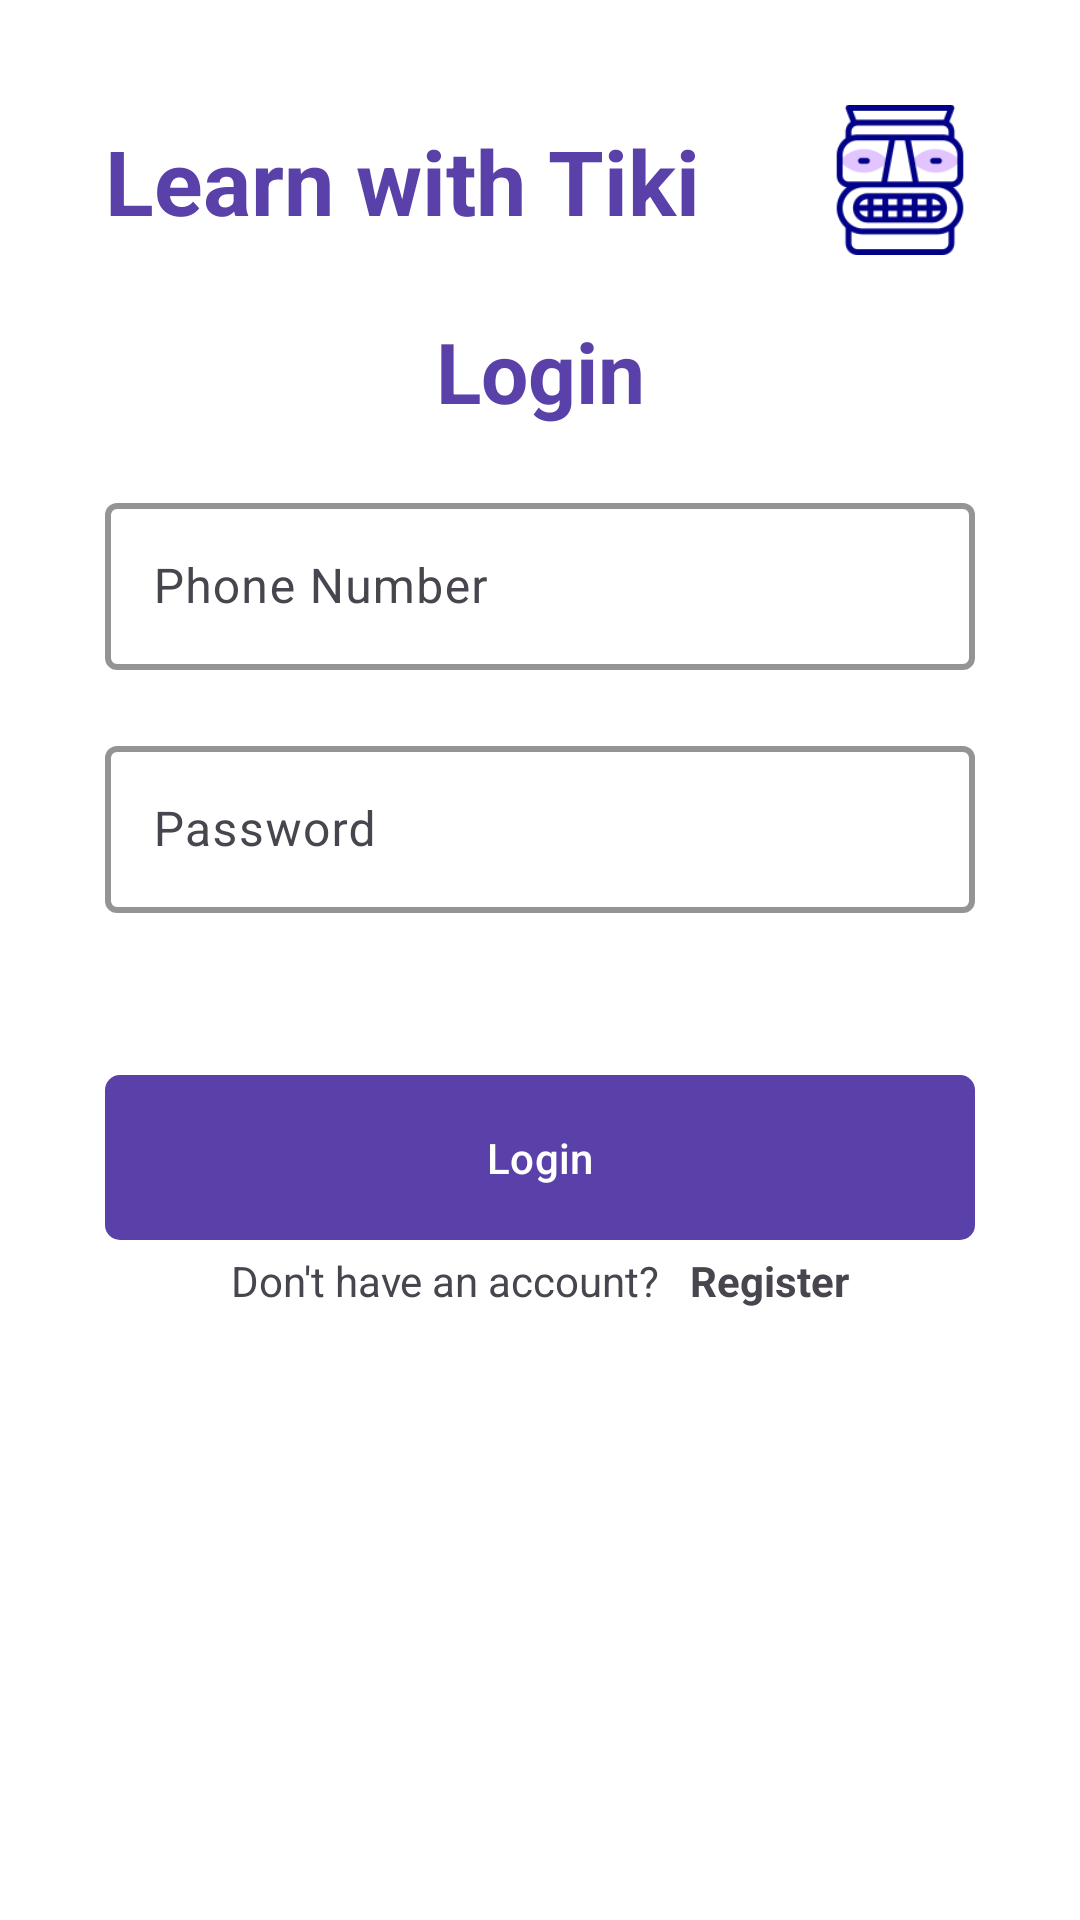

The Android layout XML behind this screen, and the referenced resources:
<!-- AndroidManifest.xml: application theme Theme.Tikiapp -->
<!-- res/layout/activity_login.xml -->
<?xml version="1.0" encoding="utf-8"?>
<ScrollView xmlns:android="http://schemas.android.com/apk/res/android"
    xmlns:app="http://schemas.android.com/apk/res-auto"
    xmlns:tools="http://schemas.android.com/tools"
    android:layout_width="match_parent"
    android:layout_height="match_parent"
    android:scrollbars="none"
    android:background="@color/white"
    tools:context=".LoginActivity">
    <LinearLayout
        android:layout_width="match_parent"
        android:layout_height="wrap_content"
        android:orientation="vertical"
        android:layout_marginStart="35dp"
        android:layout_marginEnd="35dp"
        >
        <androidx.constraintlayout.widget.ConstraintLayout
            android:layout_width="match_parent"
            android:layout_height="wrap_content"
            android:layout_marginTop="35dp"
            >
            <TextView
                android:layout_width="wrap_content"
                android:layout_height="wrap_content"
                android:text="@string/register_app_name"
                android:textSize="30sp"
                android:textStyle="bold"
                android:textColor="@color/primary"
                app:layout_constraintBottom_toBottomOf="parent"
                app:layout_constraintStart_toStartOf="parent"
                app:layout_constraintTop_toTopOf="parent"
                />
            <ImageView
                android:layout_width="50dp"
                android:layout_height="50dp"
                android:src="@drawable/register_icon"
                app:layout_constraintBottom_toBottomOf="parent"
                app:layout_constraintTop_toTopOf="parent"
                app:layout_constraintEnd_toEndOf="parent"
                />

        </androidx.constraintlayout.widget.ConstraintLayout>
        <TextView
            android:layout_width="match_parent"
            android:layout_height="wrap_content"
            android:text="@string/login_title"
            android:textSize="28sp"
            android:textStyle="bold"
            android:textAlignment="center"
            android:textColor="@color/primary"
            android:layout_marginTop="20dp"
            />
        <com.google.android.material.textfield.TextInputLayout
            android:layout_width="match_parent"
            android:layout_height="wrap_content"
            android:hint="@string/register_phoneNumber_input_hint"
            android:layout_marginTop="20dp"
            app:startIconDrawable="@drawable/ic_baseline_phone_android_24"
            app:startIconTint="@color/primary"
            app:startIconContentDescription="@string/register_phoneNumber_input_content_description_end_icon"
            style="@style/Widget.Material3.TextInputLayout.OutlinedBox"
            app:boxStrokeColor="@color/primary"
            app:boxStrokeWidth="2dp"

            >
            <com.google.android.material.textfield.TextInputEditText
                android:id="@+id/login_input_phoneNumber"
                android:layout_width="match_parent"
                android:layout_height="wrap_content" />
        </com.google.android.material.textfield.TextInputLayout>
        <com.google.android.material.textfield.TextInputLayout
            android:layout_width="match_parent"
            android:layout_height="wrap_content"
            android:hint="@string/register_password_input_content_description_end_icon"
            android:layout_marginTop="20dp"
            app:startIconDrawable="@drawable/ic_baseline_lock_24"
            app:startIconTint="@color/primary"
            app:startIconContentDescription="@string/register_password_input_content_description_end_icon"
            style="@style/Widget.Material3.TextInputLayout.OutlinedBox"
            app:boxStrokeColor="@color/primary"
            app:boxStrokeWidth="2dp"

            >
            <com.google.android.material.textfield.TextInputEditText
                android:id="@+id/login_input_password"
                android:layout_width="match_parent"
                android:layout_height="wrap_content" />
        </com.google.android.material.textfield.TextInputLayout>
        <com.google.android.material.button.MaterialButton
            android:id="@+id/login_button"
            android:layout_width="match_parent"
            android:layout_height="wrap_content"
            android:padding="18dp"
            android:text="@string/login_title"
            app:cornerRadius="5dp"
            android:layout_marginTop="50dp"
            />

        <LinearLayout
            android:layout_width="match_parent"
            android:layout_height="wrap_content"
            android:orientation="horizontal"
            android:gravity="center"
            >

            <TextView
                android:layout_width="wrap_content"
                android:layout_height="wrap_content"
                android:text="Don't have an account?"
                />
            <TextView
                android:id="@+id/textRegister"
                android:layout_width="wrap_content"
                android:layout_height="wrap_content"
                android:layout_marginStart="10dp"
                android:textStyle="bold"
                android:text="Register"
                />

        </LinearLayout>
    </LinearLayout>


</ScrollView>
<!-- resources referenced by this layout -->
<resources>
  <color name="primary">#5941A9</color>
  <color name="white">#FFFFFFFF</color>
  <!-- drawable register_icon: png bitmap (drawable-v24, 6333 bytes) -->
  <string name="login_title">Login</string>
  <string name="register_app_name">Learn with Tiki</string>
  <string name="register_password_input_content_description_end_icon">Password</string>
  <string name="register_phoneNumber_input_content_description_end_icon">Phone Number</string>
  <string name="register_phoneNumber_input_hint">Phone Number</string>
  <style name="Theme.Tikiapp" parent="Theme.Material3.DayNight.NoActionBar">
          
          <item name="colorPrimary">#5941A9</item>
          <item name="colorPrimaryVariant">#6D72C3</item>
          <item name="colorOnPrimary">@color/white</item>
          
          <item name="colorSecondary">#5941A9</item>
          <item name="colorSecondaryVariant">#1D1128</item>
          <item name="colorOnSecondary">@color/black</item>
          
          <item name="android:statusBarColor" tools:targetApi="l">?attr/colorPrimaryVariant</item>
          
      </style>
  <color name="black">#FF000000</color>
</resources>
